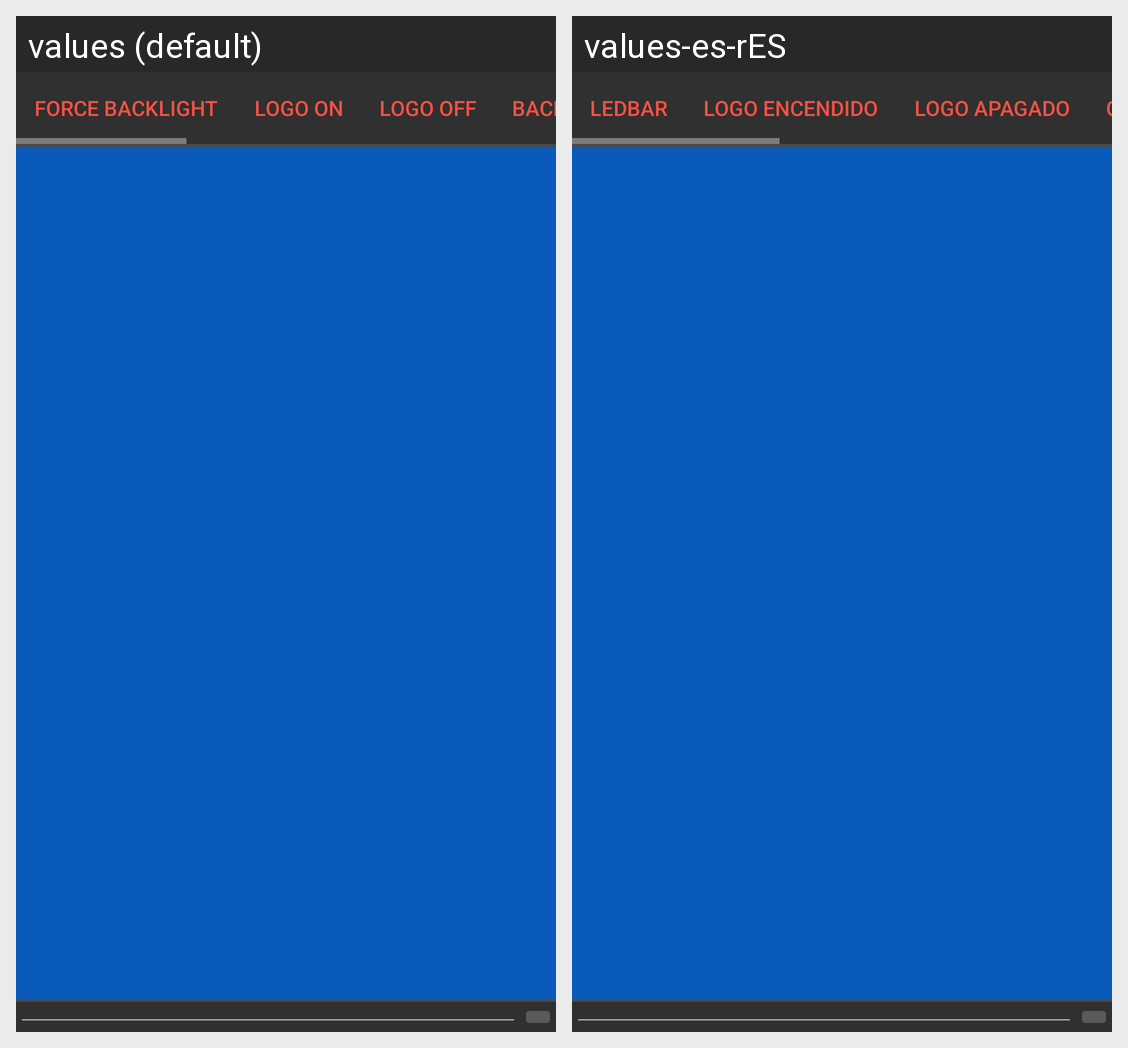

For this localized Android screen grid, give each drawn string resource with its value in every locale shown.
Android screen res/layout/fragment_terminal.xml rendered under 2 locales, left to right: values (default), values-es-rES. Device: Nexus 5 (rendered at 1080×1920; each locale shown at half size, 540×960, under a caption strip naming it); theme AppTheme.
Strings drawn on this screen, with the default value and each locale's value (text and hints the layout hard-codes, and strings that could not be matched under every locale, appear in the picture but are not listed):

panel_init
  values: FORCE BACKLIGHT
  values-es-rES: LEDBAR

bootlogo
  values: LOGO ON
  values-es-rES: LOGO ENCENDIDO

destroy_logo
  values: LOGO OFF
  values-es-rES: LOGO APAGADO

usbstart
  values: BACKUP TO USB
  values-es-rES: COPIA BOOT 1_2

send_text
  values: Write Text to Send
  values-es-rES: Escribir Texto a Envíar
